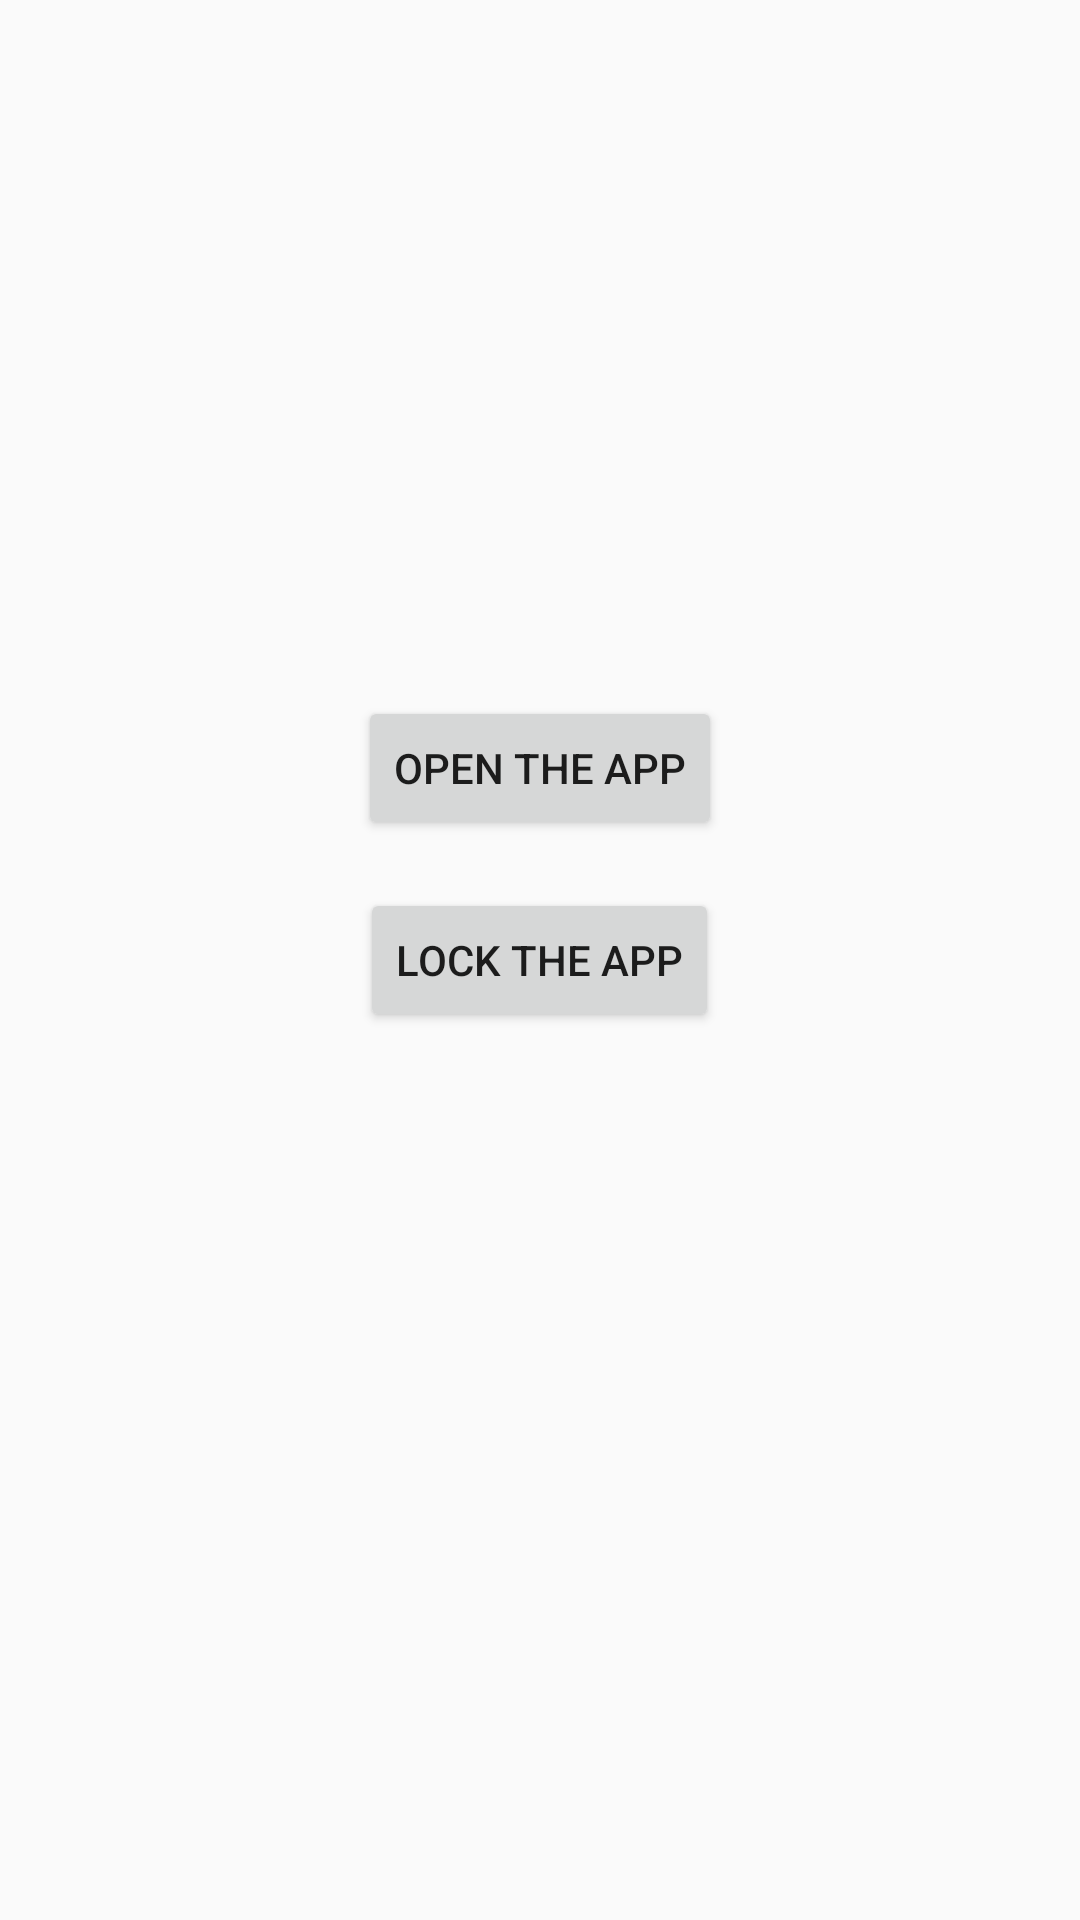

Here is an Android app screen rendered from its layout file. Give the layout XML and the strings, colors and styles it references.
<!-- AndroidManifest.xml: application theme AppTheme -->
<!-- res/layout/activity_main2.xml -->
<?xml version="1.0" encoding="utf-8"?>
<RelativeLayout xmlns:android="http://schemas.android.com/apk/res/android"
    xmlns:tools="http://schemas.android.com/tools"
    android:layout_width="match_parent"
    android:layout_height="match_parent"
    tools:context="com.example.mohan.ooad.Main2Activity">

    <Button
        android:id="@+id/open"
        android:layout_width="wrap_content"
        android:layout_height="wrap_content"
        android:layout_above="@+id/lock"
        android:layout_centerInParent="true"
        android:layout_marginBottom="16dp"
        android:text="Open the app" />

    <Button
        android:id="@+id/lock"
        android:layout_width="wrap_content"
        android:layout_height="wrap_content"
        android:layout_centerInParent="true"
        android:text="Lock the app" />

</RelativeLayout>
<!-- resources referenced by this layout -->
<resources>
  <style name="AppTheme" parent="Theme.AppCompat.Light.DarkActionBar">
          
          <item name="colorPrimary">@color/colorPrimary</item>
          <item name="colorPrimaryDark">@color/colorPrimaryDark</item>
          <item name="colorAccent">@color/colorAccent</item>
      </style>
  <!-- not gathered from this repository: default colours our renderer supplied (Android Studio template values) -->
  <color name="colorPrimary">#FF6200EE</color>
  <color name="colorPrimaryDark">#FF3700B3</color>
  <color name="colorAccent">#FF03DAC5</color>
</resources>
